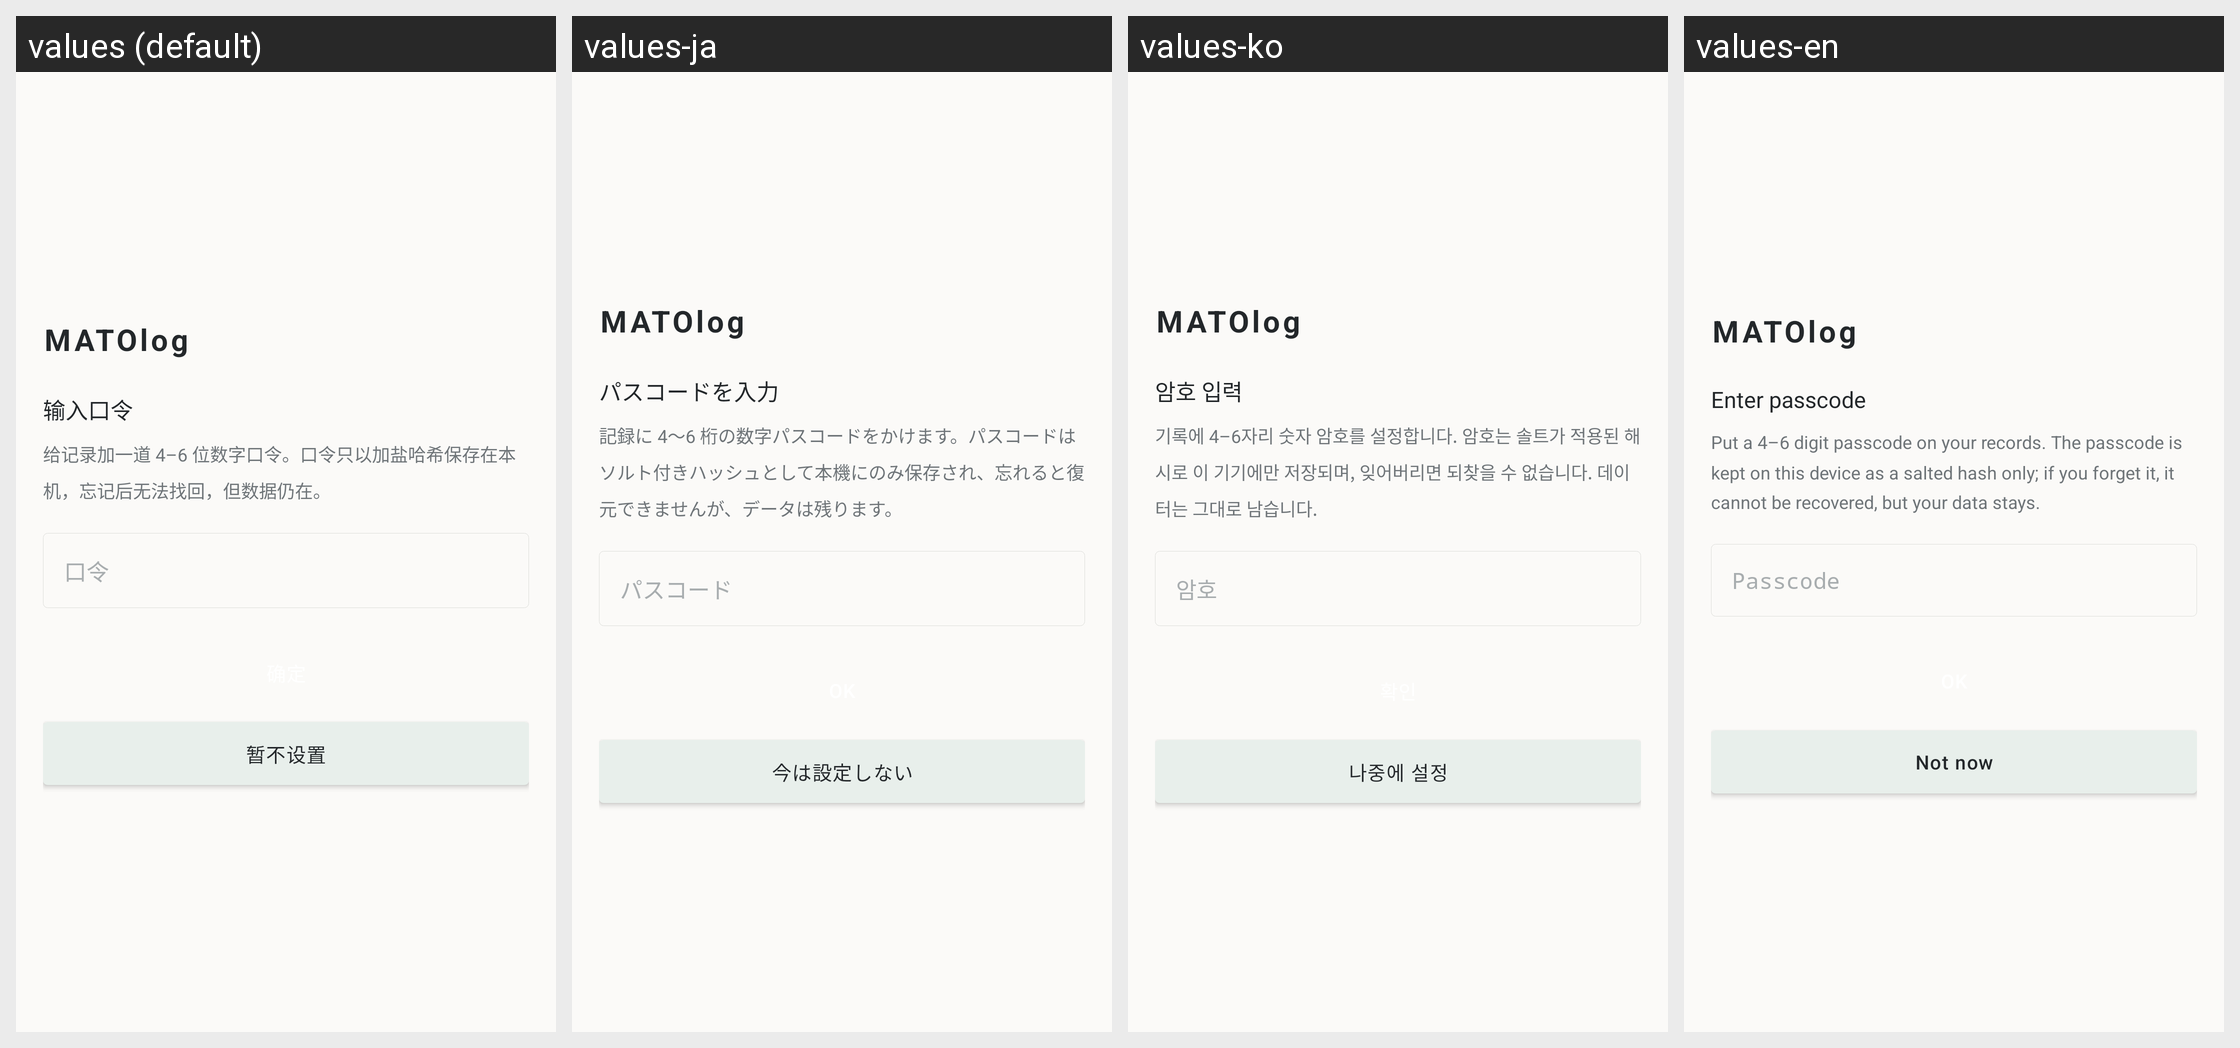

Locale-by-locale string values for the Android screen shown in this grid:
Android screen res/layout/activity_lock.xml rendered under 4 locales, left to right: values (default), values-ja, values-ko, values-en. Device: Nexus 5 (rendered at 1080×1920; each locale shown at half size, 540×960, under a caption strip naming it); theme Theme.MATOlog.
Other locales in the repository, not shown: values-zh-rTW.
Strings drawn on this screen, with the default value and each locale's value (text and hints the layout hard-codes, and strings that could not be matched under every locale, appear in the picture but are not listed):

app_name
  values: MATOlog
  values-ja: MATOlog
  values-ko: MATOlog
  values-en: MATOlog

lock_verify_title
  values: 输入口令
  values-ja: パスコードを入力
  values-ko: 암호 입력
  values-en: Enter passcode

lock_setup_msg
  values: 给记录加一道 4–6 位数字口令。口令只以加盐哈希保存在本机，忘记后无法找回，但数据仍在。
  values-ja: 記録に 4〜6 桁の数字パスコードをかけます。パスコードはソルト付きハッシュとして本機にのみ保存され、忘れると復元できませんが、データは残ります。
  values-ko: 기록에 4–6자리 숫자 암호를 설정합니다. 암호는 솔트가 적용된 해시로 이 기기에만 저장되며, 잊어버리면 되찾을 수 없습니다. 데이터는 그대로 남습니다.
  values-en: Put a 4–6 digit passcode on your records. The passcode is kept on this device as a salted hash only; if you forget it, it cannot be recovered, but your data stays.

passcode_hint
  values: 口令
  values-ja: パスコード
  values-ko: 암호
  values-en: Passcode

lock_skip
  values: 暂不设置
  values-ja: 今は設定しない
  values-ko: 나중에 설정
  values-en: Not now
